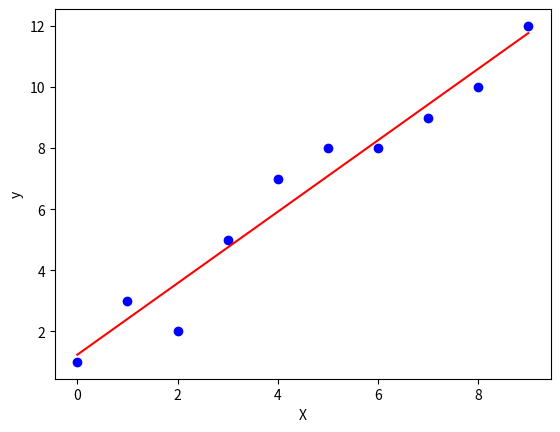

This chart was generated by the following Python code:
# linear_regression_plot.py

import numpy as np
import matplotlib.pyplot as plt

def plot_linear_regression(X, y, y_pred):
    plt.scatter(X, y, color='blue')
    plt.plot(X, y_pred, color='red')
    plt.xlabel('X')
    plt.ylabel('y')
    plt.show()

if __name__ == "__main__":
    X = np.array([0, 1, 2, 3, 4, 5, 6, 7, 8, 9])
    y = np.array([1, 3, 2, 5, 7, 8, 8, 9, 10, 12])

    w = np.polyfit(X, y, 1)[0]
    b = np.polyfit(X, y, 1)[1]
    y_pred = w * X + b

    plot_linear_regression(X, y, y_pred)
